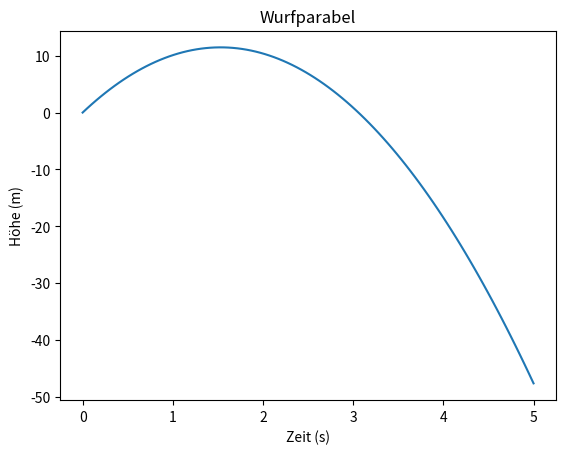

This figure's Python source:
import numpy as np

def simple_print():
    print('Always the same.')

def print_input(text):
    print('Prints: {:s}'.format(text))

def linear_function(x, a):
    y = x * a
    return y 

# Die erste Funktion braucht kein Argument:
simple_print()

# Die zweite Funktion verwended das Argument:
print_input('This')
text = 'Or that'
print_input(text)

# Die dritte Funktion gibt 
x = 5
y = linear_function(x, 2)
print(y)
x = np.linspace(0, 3, 3)
y = linear_function(x, 2)
print(y)

def print_param(param1, param2, param3=3, param4=4):
    print('Param1: {:d}; Param2: {:d}, Param3: {:d}, Param4: {:d}'.format(param1, param2, param3, param4))

# Wir können die Standardwerte für die Default Argumente benutzen:
print_param(1, 2)
# Die Reihenfolge der Parameter ist entscheidend
print_param(2, 1)
# Wir können Default Argumente positional übergeben
print_param(1, 2, 3, 4)
# Oder als Keyword
print_param(1, 2, param4=8)
# Oder wir können Non-Default Parameter als Keyword übergeben
print_param(param2=2, param1=1)

a = 5 
def print_a():
    print(a)
    
print_a()
a= 4
print_a()

# Ihr Code

# Ihr Code

import matplotlib.pyplot as plt
t = np.linspace(0, 5, 100)
y = 15 * t - 9.81 / 2 * t**2

fig = plt.figure()
ax = fig.add_subplot(1, 1, 1)
ax.plot(t, y)
ax.set_xlabel('Zeit (s)')
ax.set_ylabel('Höhe (m)')
ax.set_title('Wurfparabel')

# Ihr Code

# Ihr Code

# Ihr Code

# Ihr Code

# Ihr Code

# Ihr Code
